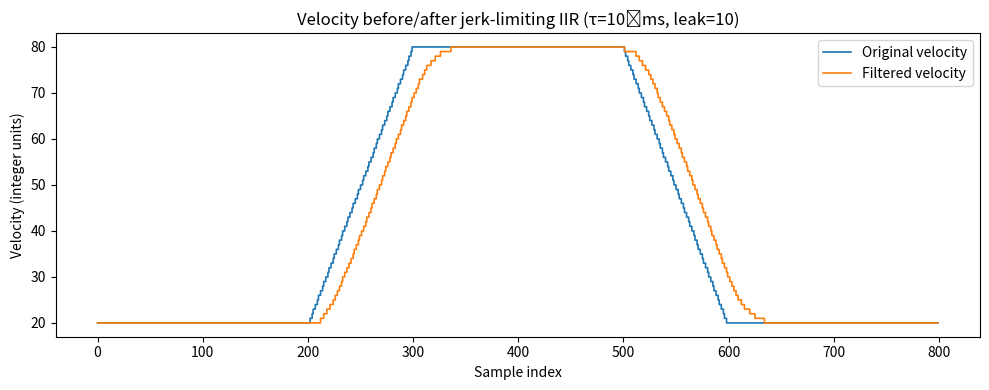

This chart was generated by the following Python code:
import numpy as np
import matplotlib.pyplot as plt
from typing import Tuple

# ------------------------------------------------------------------
def magic_u32(divisor: int) -> Tuple[int, int]:
    l = (divisor - 1).bit_length()
    m = (1 << (32 + l)) // divisor
    if ((1 << (32 + l)) % divisor) != 0:
        m += 1
    return m, 32 + l

class StableIIRFilterExact:
    __slots__ = ("_state", "_mult", "_shift", "_leak")

    def __init__(self, leak: int, prime: int):
        self._leak = leak
        self._mult, self._shift = magic_u32(leak)
        self._state = prime * leak  # pre‑charge

    def _div_leak(self, x: int) -> int:
        return (x * self._mult) >> self._shift

    def update(self, x: int) -> int:
        q = self._div_leak(self._state)
        self._state += x - q
        return self._div_leak(self._state)

class JerkIIRFilterExact:
    __slots__ = ("_f1", "_f2")

    def __init__(self, leak: int, initial_dx: int):
        self._f1 = StableIIRFilterExact(leak, initial_dx)
        self._f2 = StableIIRFilterExact(leak, initial_dx)

    def update(self, dx: int) -> int:
        v1 = self._f1.update(dx)
        v2 = self._f2.update(v1)
        return v2

def compute_leak(jerk_time_ms: float, dt_sec: float) -> int:
    return max(1, round((jerk_time_ms / 1000.0) / dt_sec))

# ------------------------------------------------------------------
# Parameters
dt_sec = 0.001
jerk_time_ms = 10
leak = compute_leak(jerk_time_ms, dt_sec)

# Velocity profile
n_const, n_ramp = 200, 100
v_low, v_high = 20, 80
phase1 = np.full(n_const, v_low, dtype=int)
phase2 = np.linspace(v_low, v_high, n_ramp, dtype=int)
phase3 = np.full(n_const, v_high, dtype=int)
phase4 = np.linspace(v_high, v_low, n_ramp, dtype=int)
phase5 = np.full(n_const, v_low, dtype=int)
signal = np.concatenate([phase1, phase2, phase3, phase4, phase5])

# Filter
jerk_filter = JerkIIRFilterExact(leak, int(signal[0]))
filtered = np.empty_like(signal)
for i, x in enumerate(signal):
    filtered[i] = jerk_filter.update(int(x))

# ------------------------------------------------------------------
# Plot
plt.figure(figsize=(10, 4))
x_axis = np.arange(len(signal))
plt.step(x_axis, signal, label="Original velocity", linewidth=1.2, where="post")
plt.step(x_axis, filtered, label="Filtered velocity", linewidth=1.2, where="post")
plt.title(f"Velocity before/after jerk‑limiting IIR (τ={jerk_time_ms} ms, leak={leak})")
plt.xlabel("Sample index")
plt.ylabel("Velocity (integer units)")
plt.legend()
plt.tight_layout()
plt.show()
